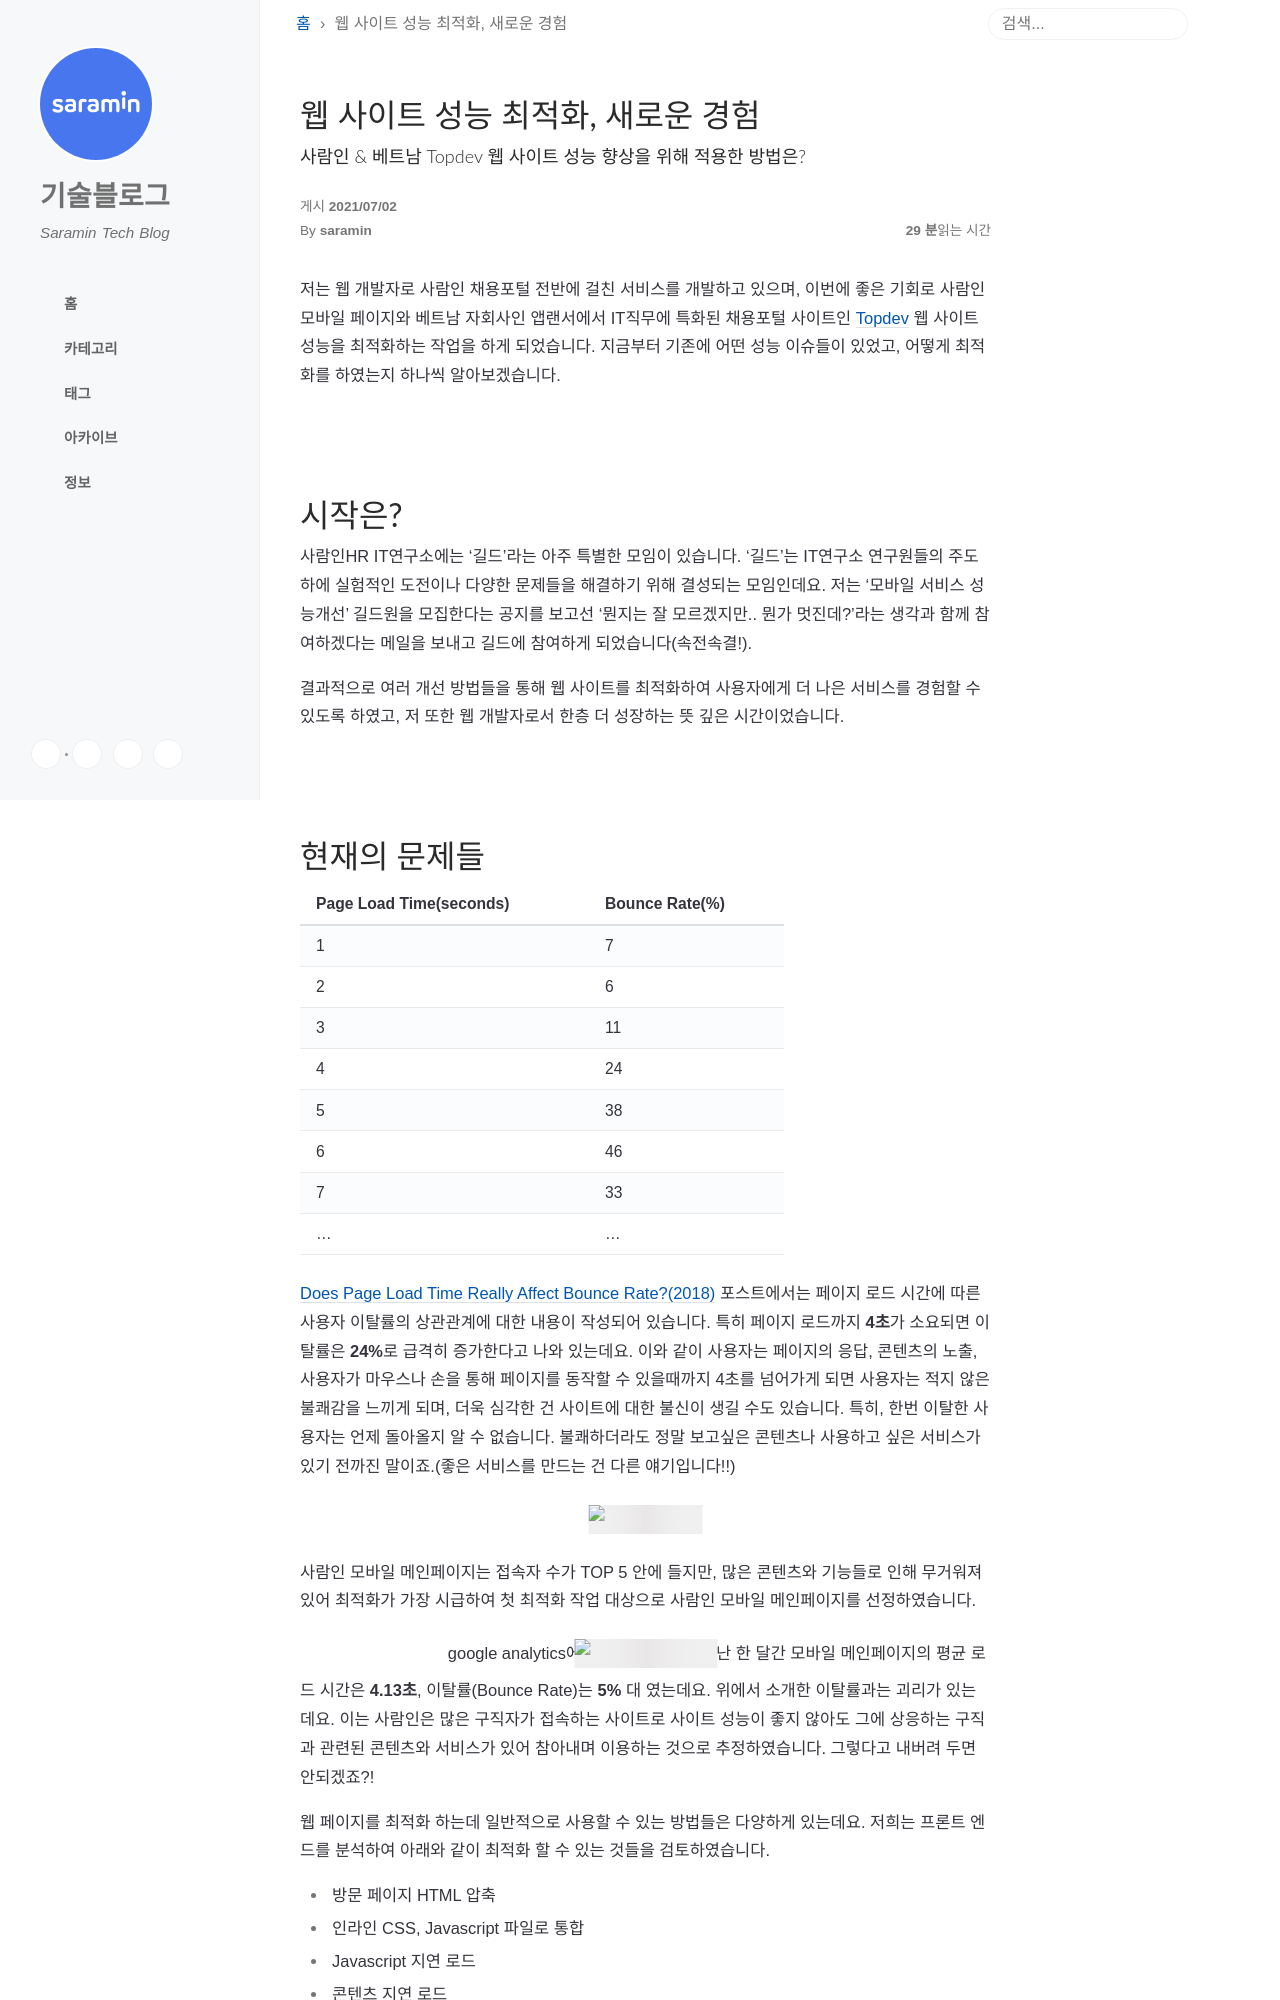

repository: saramin/saramin.github.io · page: 2021-07-02-web-site-optimization/index.html · generator: jekyll

---
title: 웹 사이트 성능 최적화, 새로운 경험
subtitle: 사람인 & 베트남 Topdev 웹 사이트 성능 향상을 위해 적용한 방법은?
tags:
- lazyload
- HtmlMinimizer
- gtm
- Reflow
- SkeletonUI
- 성능최적화
---

안녕하세요. 사람인HR IT연구소 개발1팀 권종성입니다 :)

저는 웹 개발자로 사람인 채용포털 전반에 걸친 서비스를 개발하고 있으며, 이번에 좋은 기회로 사람인 모바일 페이지와 베트남 자회사인 앱랜서에서 IT직무에 특화된 채용포털 사이트인 [Topdev](https://topdev.vn) 웹 사이트 성능을 최적화하는 작업을 하게 되었습니다. 지금부터 기존에 어떤 성능 이슈들이 있었고, 어떻게 최적화를 하였는지 하나씩 알아보겠습니다.
<br><br><br>
# 시작은?
사람인HR IT연구소에는 '길드'라는 아주 특별한 모임이 있습니다. '길드'는 IT연구소 연구원들의 주도하에 실험적인 도전이나 다양한 문제들을 해결하기 위해 결성되는 모임인데요. 저는 '모바일 서비스 성능개선' 길드원을 모집한다는 공지를 보고선 '뭔지는 잘 모르겠지만.. 뭔가 멋진데?'라는 생각과 함께 참여하겠다는 메일을 보내고 길드에 참여하게 되었습니다(속전속결!).

결과적으로 여러 개선 방법들을 통해 웹 사이트를 최적화하여 사용자에게 더 나은 서비스를 경험할 수 있도록 하였고, 저 또한 웹 개발자로서 한층 더 성장하는 뜻 깊은 시간이었습니다.
<br><br><br>
# 현재의 문제들

| Page Load Time(seconds) | Bounce Rate(%) |
| -------- | -------- |
| 1     | 7     |
| 2     | 6     |
| 3     | 11     |
| 4     | 24     |
| 5     | 38     |
| 6     | 46     |
| 7     | 33     |
| ...     | ...     |

[Does Page Load Time Really Affect Bounce Rate?(2018)](https://www.pingdom.com/blog/page-load-time-really-affect-bounce-rate/) 포스트에서는 페이지 로드 시간에 따른 사용자 이탈률의 상관관계에 대한 내용이 작성되어 있습니다. 특히 페이지 로드까지 **4초**가 소요되면 이탈률은 **24%**로 급격히 증가한다고 나와 있는데요. 이와 같이 사용자는 페이지의 응답, 콘텐츠의 노출, 사용자가 마우스나 손을 통해 페이지를 동작할 수 있을때까지 4초를 넘어가게 되면 사용자는 적지 않은 불쾌감을 느끼게 되며, 더욱 심각한 건 사이트에 대한 불신이 생길 수도 있습니다. 특히, 한번 이탈한 사용자는 언제 돌아올지 알 수 없습니다. 불쾌하더라도 정말 보고싶은 콘텐츠나 사용하고 싶은 서비스가 있기 전까진 말이죠.(좋은 서비스를 만드는 건 다른 얘기입니다!!)

![saramin main](/img/web-site-optimization/web-site-optimization1.png)

사람인 모바일 메인페이지는 접속자 수가 TOP 5 안에 들지만, 많은 콘텐츠와 기능들로 인해 무거워져 있어 최적화가 가장 시급하여 첫 최적화 작업 대상으로 사람인 모바일 메인페이지를 선정하였습니다.

![google analytics1](/img/web-site-optimization/web-site-optimization2.png)
google analytics에서 확인해본 결과 지난 한 달간 모바일 메인페이지의 평균 로드 시간은 **4.13초**, 이탈률(Bounce Rate)는 **5%** 대 였는데요. 위에서 소개한 이탈률과는 괴리가 있는데요. 이는 사람인은 많은 구직자가 접속하는 사이트로 사이트 성능이 좋지 않아도 그에 상응하는 구직과 관련된 콘텐츠와 서비스가 있어 참아내며 이용하는 것으로 추정하였습니다. 그렇다고 내버려 두면 안되겠죠?!

웹 페이지를 최적화 하는데 일반적으로 사용할 수 있는 방법들은 다양하게 있는데요. 저희는 프론트 엔드를 분석하여 아래와 같이 최적화 할 수 있는 것들을 검토하였습니다.
* 방문 페이지 HTML 압축
* 인라인 CSS, Javascript 파일로 통합
* Javascript 지연 로드
* 콘텐츠 지연 로드

이 외에도 CSS, Javascript를 webpack로 번들하여 여러 개의 파일을 하나로 묶어 리소스 요청을 줄이고, minify로 리소스 용량도 함께 줄이는 작업도 검토하였지만 작업량이 많은데 반해 최소한의 인원으로 빠르게 성과를 내기 위해 향후 다시 검토하기로 하였습니다.
<br><br><br>
# 상세 구현 내용
